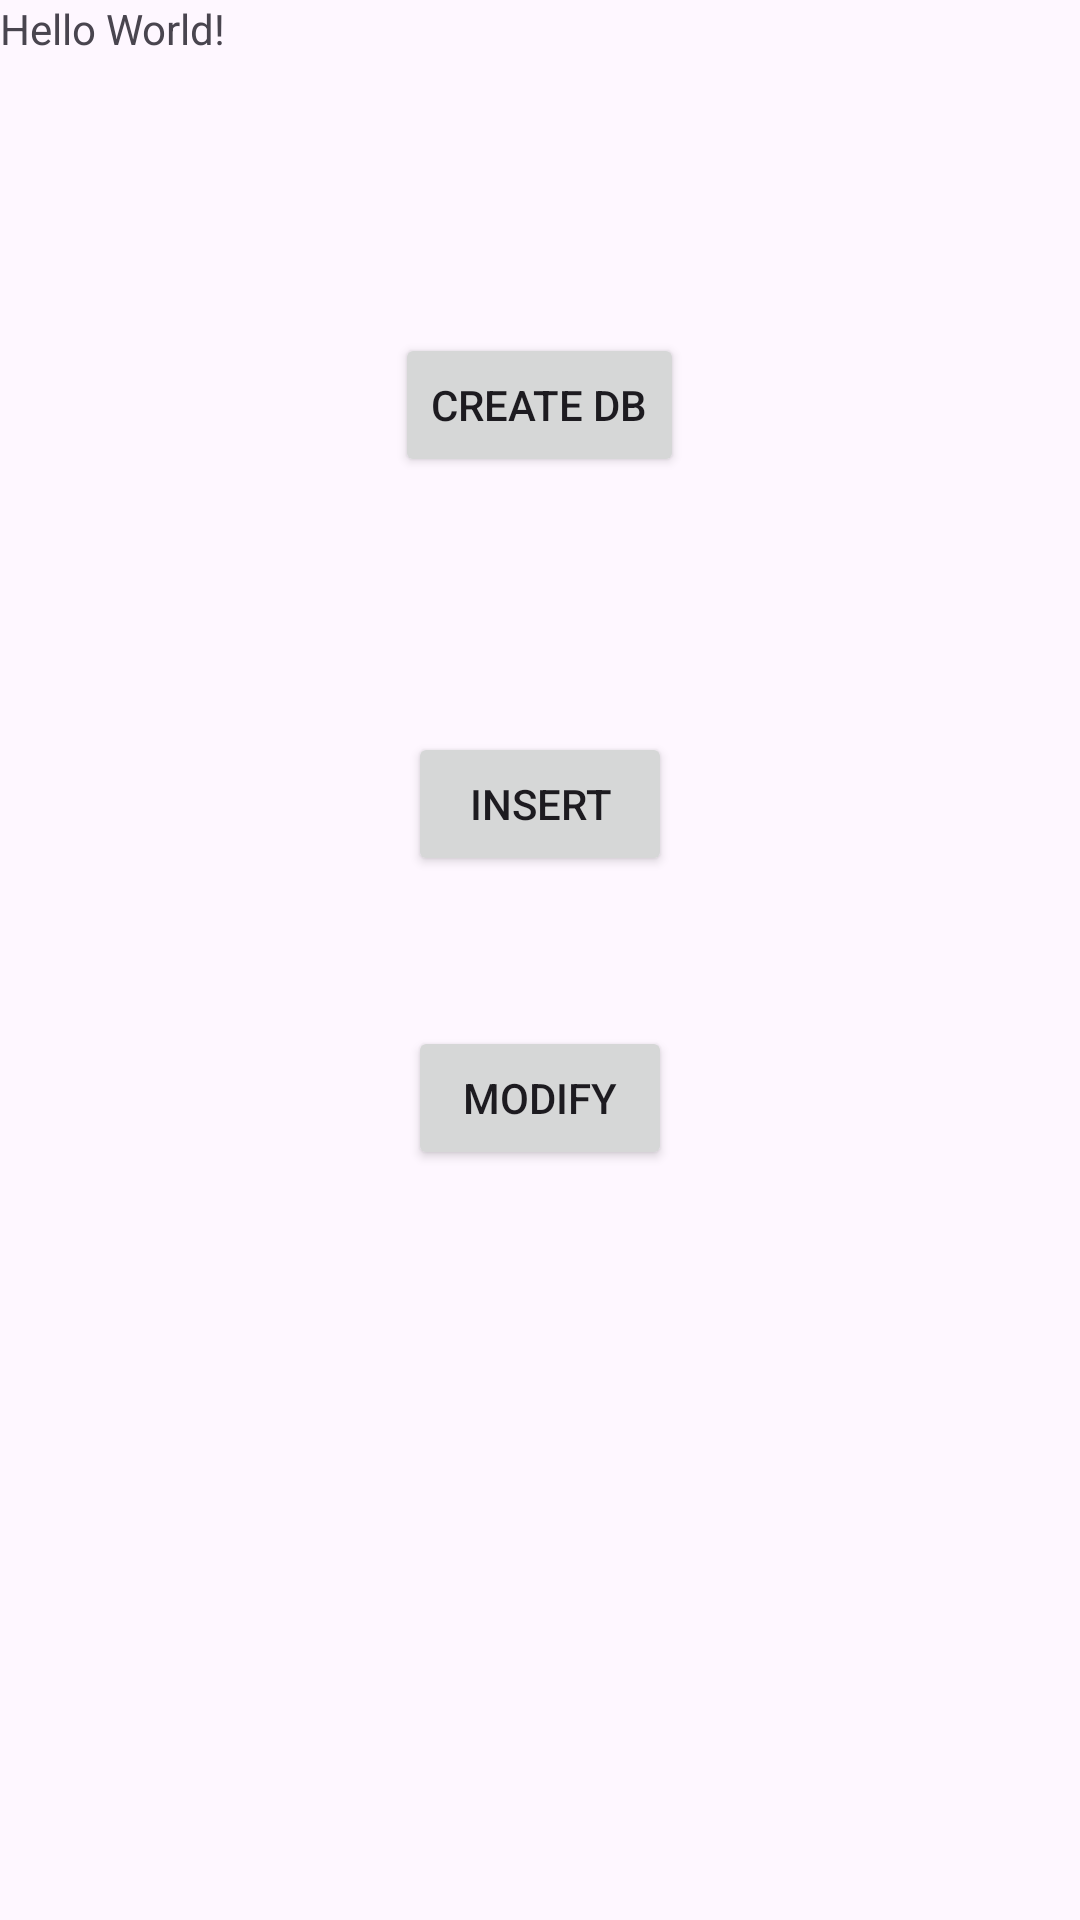

Android layout source for this screen:
<!-- AndroidManifest.xml: application theme Theme.Databse -->
<!-- res/layout/activity_main.xml -->
<?xml version="1.0" encoding="utf-8"?>
<RelativeLayout xmlns:android="http://schemas.android.com/apk/res/android"
    xmlns:app="http://schemas.android.com/apk/res-auto"
    xmlns:tools="http://schemas.android.com/tools"
    android:layout_width="match_parent"
    android:layout_height="match_parent"
    tools:context=".MainActivity">

    <TextView
        android:id="@+id/textView1"
        android:layout_width="wrap_content"
        android:layout_height="wrap_content"
        android:text="Hello World!" />

    <Button
        android:id="@+id/btncreatedb"
        android:layout_width="wrap_content"
        android:layout_height="wrap_content"
        android:layout_below="@+id/textView1"
        android:layout_centerHorizontal="true"
        android:layout_marginTop="92dp"
        android:text="Create DB" />

    <Button
        android:id="@+id/btninsert"
        android:layout_width="wrap_content"
        android:layout_height="wrap_content"
        android:layout_below="@+id/btncreatedb"
        android:layout_centerHorizontal="true"
        android:layout_marginTop="85dp"
        android:text="Insert" />

    <Button
        android:id="@+id/btnmodify"
        android:layout_width="wrap_content"
        android:layout_height="wrap_content"
        android:layout_alignRight="@+id/btninsert"
        android:layout_below="@+id/btninsert"
        android:layout_marginTop="50dp"
        android:text="Modify" />

</RelativeLayout>
<!-- resources referenced by this layout -->
<resources>
  <style name="Theme.Databse" parent="Base.Theme.Databse" />
  <style name="Base.Theme.Databse" parent="Theme.Material3.DayNight.NoActionBar">
          
          
      </style>
</resources>
